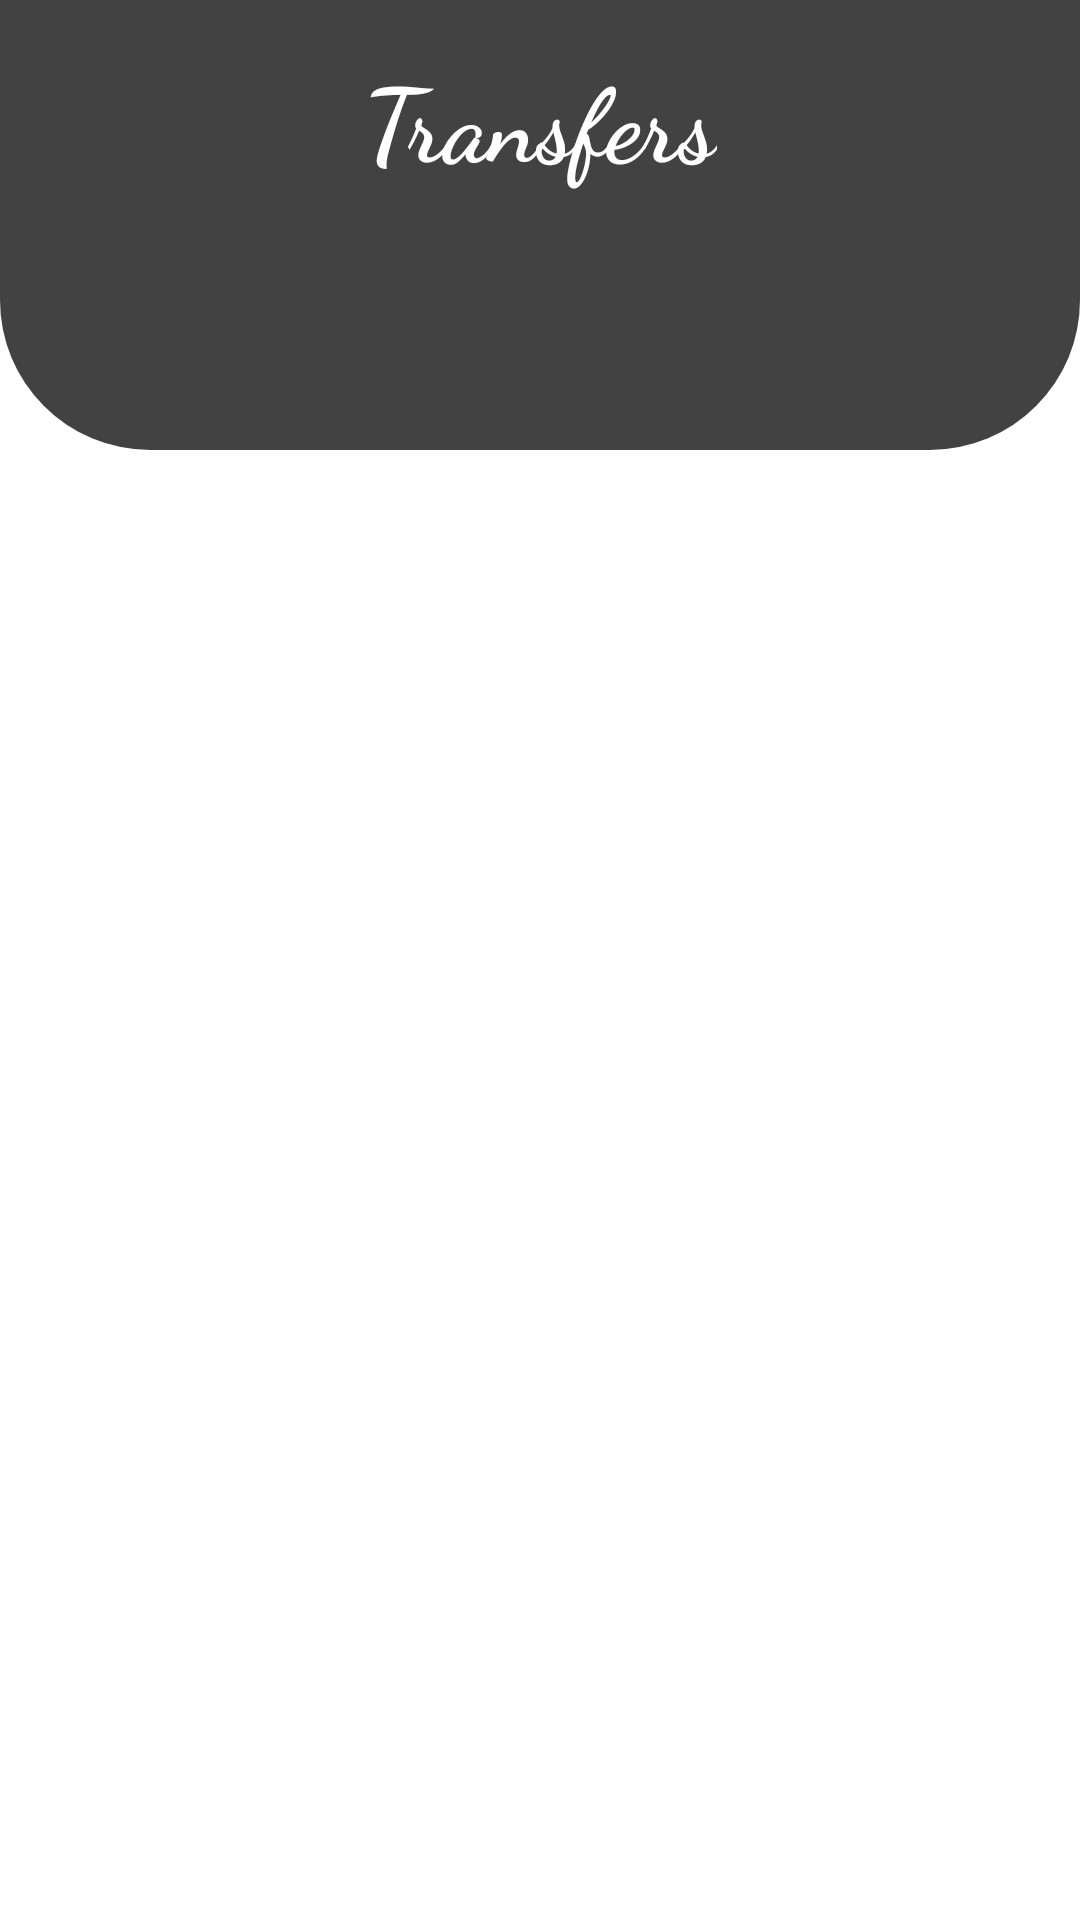

Here is an Android app screen rendered from its layout file. Give the layout XML and the strings, colors and styles it references.
<!-- AndroidManifest.xml: application theme Theme.SportsNewsApp -->
<!-- res/layout/fragment_notifications.xml -->
<?xml version="1.0" encoding="utf-8"?>
<LinearLayout xmlns:android="http://schemas.android.com/apk/res/android"
    xmlns:app="http://schemas.android.com/apk/res-auto"
    xmlns:tools="http://schemas.android.com/tools"
    android:layout_width="match_parent"
    android:layout_height="match_parent"
    tools:context=".ui.notifications.NotificationsFragment">
    <RelativeLayout
        android:id="@+id/topbuttons"
        android:layout_width="match_parent"
        android:layout_height="wrap_content">
        <LinearLayout
            android:layout_width="match_parent"
            android:id="@+id/topview"
            android:background="@drawable/down_curve"
            android:layout_height="150dp">
            <include layout="@layout/transfers_text"/>
        </LinearLayout>

        <ProgressBar
            android:layout_width="match_parent"
            android:id="@+id/progressloading"
            android:layout_marginStart="10dp"
            android:visibility="gone"
            android:indeterminate="true"
            android:layout_below="@+id/topview"
            android:layout_marginEnd="10dp"
            style="@style/Widget.AppCompat.ProgressBar.Horizontal"
            android:layout_height="wrap_content"/>
        <androidx.recyclerview.widget.RecyclerView
            android:layout_width="match_parent"
            android:id="@+id/recyclerplayer"
            android:layout_marginTop="10dp"
            android:layout_below="@id/progressloading"
            android:layoutAnimation="@anim/layout_animation"
            android:layout_marginBottom="45dp"
            android:layout_height="match_parent"/>
    </RelativeLayout>


</LinearLayout>
<!-- res/layout/transfers_text.xml (included above) -->
<?xml version="1.0" encoding="utf-8"?>
<androidx.constraintlayout.widget.ConstraintLayout xmlns:android="http://schemas.android.com/apk/res/android"
    xmlns:app="http://schemas.android.com/apk/res-auto"
    android:layout_width="match_parent"
    android:layout_height="wrap_content">

    <TextView
        android:id="@+id/textView2"
        android:layout_width="wrap_content"
        android:layout_height="wrap_content"
        android:layout_marginStart="16dp"
        android:layout_marginTop="16dp"
        android:layout_marginEnd="16dp"
        android:fontFamily="cursive"
        android:text="Transfers"
        android:textColor="@color/white"
        android:textSize="34sp"
        android:textStyle="bold"
        app:layout_constraintEnd_toEndOf="parent"
        app:layout_constraintStart_toStartOf="parent"
        app:layout_constraintTop_toTopOf="parent" />
</androidx.constraintlayout.widget.ConstraintLayout>
<!-- resources referenced by this layout -->
<resources>
  <color name="white">#FFFFFFFF</color>
  <!-- drawable down_curve (drawable) -->
  <?xml version="1.0" encoding="utf-8"?>
  <shape xmlns:android="http://schemas.android.com/apk/res/android">
  <corners android:bottomLeftRadius="50dp" android:bottomRightRadius="50dp"/>
      <solid android:color="@color/teal_200"/>
  </shape>
  <style name="Theme.SportsNewsApp" parent="Theme.MaterialComponents.DayNight.DarkActionBar">
          
          <item name="colorPrimary">@color/purple_500</item>
          <item name="colorPrimaryVariant">@color/purple_700</item>
          <item name="colorOnPrimary">@color/white</item>
          
          <item name="colorSecondary">@color/teal_200</item>
          <item name="colorSecondaryVariant">@color/teal_700</item>
          <item name="colorOnSecondary">@color/black</item>
          
          <item name="android:statusBarColor" tools:targetApi="l">?attr/colorPrimaryVariant</item>
          
      </style>
  <color name="teal_200">#424242</color>
  <color name="purple_500">#424242</color>
  <color name="purple_700">#424242</color>
  <color name="teal_700">#424242</color>
  <color name="black">#FF000000</color>
</resources>
